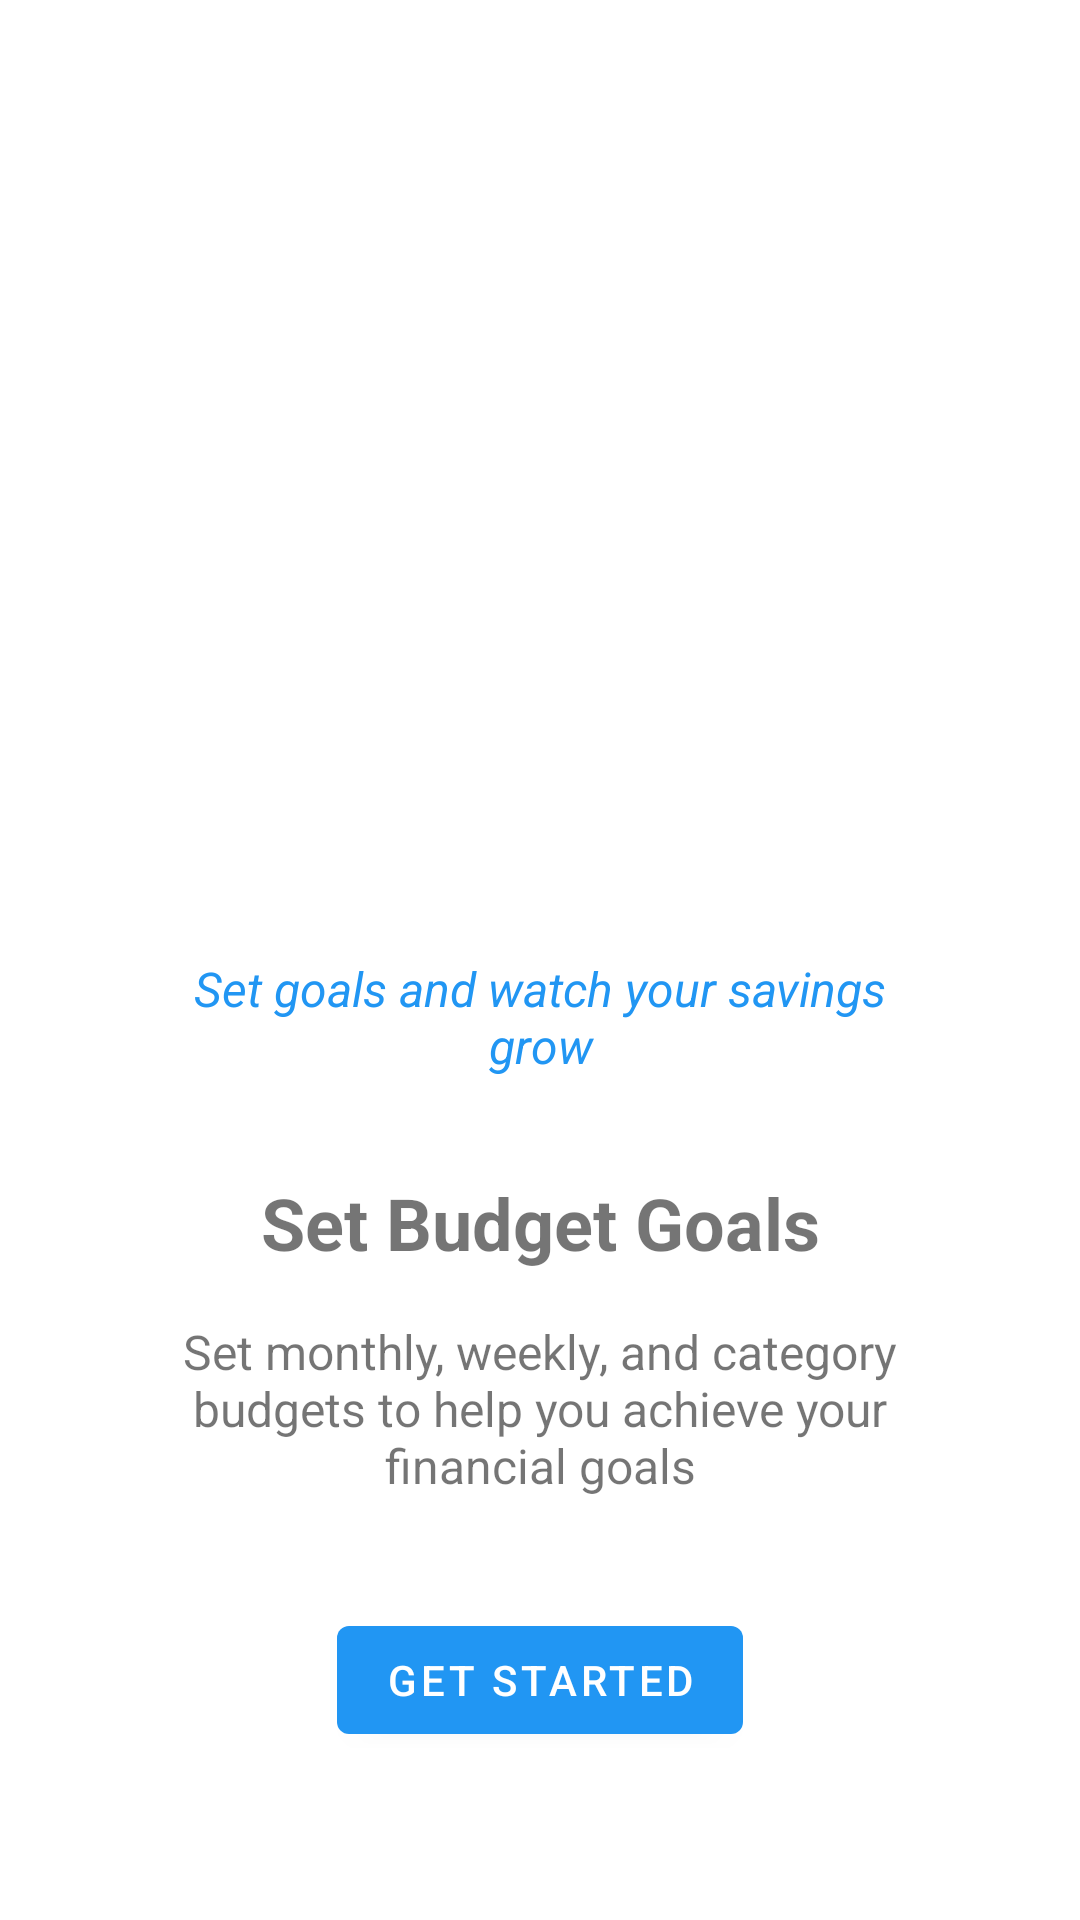

Android layout source for this screen:
<!-- AndroidManifest.xml: application theme Theme.Finessa -->
<!-- res/layout/fragment_onboarding_third.xml -->
<?xml version="1.0" encoding="utf-8"?>
<androidx.constraintlayout.widget.ConstraintLayout xmlns:android="http://schemas.android.com/apk/res/android"
    xmlns:app="http://schemas.android.com/apk/res-auto"
    android:layout_width="match_parent"
    android:layout_height="match_parent"
    android:padding="24dp">

    <ImageView
        android:id="@+id/ivOnboarding"
        android:layout_width="250dp"
        android:layout_height="250dp"
        android:src="@drawable/ic_baseline_trending_up_24"
        android:tint="?attr/colorPrimary"
        app:layout_constraintBottom_toTopOf="@id/tvIconDescription"
        app:layout_constraintEnd_toEndOf="parent"
        app:layout_constraintStart_toStartOf="parent"
        app:layout_constraintTop_toTopOf="parent"
        app:layout_constraintVertical_chainStyle="packed" />

    <TextView
        android:id="@+id/tvIconDescription"
        android:layout_width="0dp"
        android:layout_height="wrap_content"
        android:layout_marginTop="8dp"
        android:gravity="center"
        android:text="Set goals and watch your savings grow"
        android:textColor="?attr/colorPrimary"
        android:textSize="16sp"
        android:textStyle="italic"
        app:layout_constraintBottom_toTopOf="@id/tvTitle"
        app:layout_constraintEnd_toEndOf="parent"
        app:layout_constraintStart_toStartOf="parent"
        app:layout_constraintTop_toBottomOf="@id/ivOnboarding"
        app:layout_constraintWidth_percent="0.8" />

    <TextView
        android:id="@+id/tvTitle"
        android:layout_width="wrap_content"
        android:layout_height="wrap_content"
        android:layout_marginTop="32dp"
        android:text="Set Budget Goals"
        android:textSize="24sp"
        android:textStyle="bold"
        app:layout_constraintBottom_toTopOf="@id/tvDescription"
        app:layout_constraintEnd_toEndOf="parent"
        app:layout_constraintStart_toStartOf="parent"
        app:layout_constraintTop_toBottomOf="@id/tvIconDescription" />

    <TextView
        android:id="@+id/tvDescription"
        android:layout_width="0dp"
        android:layout_height="wrap_content"
        android:layout_marginTop="16dp"
        android:gravity="center"
        android:text="Set monthly, weekly, and category budgets to help you achieve your financial goals"
        android:textSize="16sp"
        app:layout_constraintBottom_toTopOf="@id/btnGetStarted"
        app:layout_constraintEnd_toEndOf="parent"
        app:layout_constraintStart_toStartOf="parent"
        app:layout_constraintTop_toBottomOf="@id/tvTitle"
        app:layout_constraintWidth_percent="0.8" />

    <com.google.android.material.button.MaterialButton
        android:id="@+id/btnGetStarted"
        android:layout_width="wrap_content"
        android:layout_height="wrap_content"
        android:layout_marginBottom="32dp"
        android:text="Get Started"
        app:layout_constraintBottom_toBottomOf="parent"
        app:layout_constraintEnd_toEndOf="parent"
        app:layout_constraintStart_toStartOf="parent" />

</androidx.constraintlayout.widget.ConstraintLayout>
<!-- resources referenced by this layout -->
<resources>
  <style name="Theme.Finessa" parent="Theme.MaterialComponents.DayNight.NoActionBar">
          
          <item name="colorPrimary">@color/primary</item>
          <item name="colorPrimaryVariant">@color/primary_dark</item>
          <item name="colorOnPrimary">@color/white</item>
          
          
          <item name="colorSecondary">@color/accent</item>
          <item name="colorSecondaryVariant">@color/accent</item>
          <item name="colorOnSecondary">@color/white</item>
          
          
          <item name="android:statusBarColor">@color/primary_dark</item>
          
          
          <item name="android:windowBackground">@color/background</item>
          <item name="colorSurface">@color/surface</item>
          <item name="colorOnSurface">@color/text_primary</item>
          
          
          <item name="android:textColorPrimary">@color/text_primary</item>
          <item name="android:textColorSecondary">@color/text_secondary</item>
          <item name="android:textColorHint">@color/text_hint</item>
          
          
          <item name="materialCardViewStyle">@style/Widget.Finessa.CardView</item>
          <item name="bottomNavigationStyle">@style/Widget.Finessa.BottomNavigationView</item>
      </style>
  <color name="primary">#2196F3</color>
  <color name="primary_dark">#1976D2</color>
  <color name="white">#FFFFFFFF</color>
  <color name="accent">#FF4081</color>
  <color name="background">#FFFFFF</color>
  <color name="surface">#FFFFFF</color>
  <color name="text_primary">#212121</color>
  <color name="text_secondary">#757575</color>
  <color name="text_hint">#BDBDBD</color>
  <style name="Widget.Finessa.CardView" parent="Widget.MaterialComponents.CardView">
          <item name="cardElevation">4dp</item>
          <item name="cardCornerRadius">12dp</item>
          <item name="cardBackgroundColor">@color/card_background</item>
          <item name="contentPadding">16dp</item>
      </style>
  <style name="Widget.Finessa.BottomNavigationView" parent="Widget.MaterialComponents.BottomNavigationView">
          <item name="backgroundTint">@color/surface</item>
          <item name="itemIconTint">@color/primary</item>
          <item name="itemTextColor">@color/primary</item>
          <item name="elevation">8dp</item>
      </style>
  <color name="card_background">#F5F5F5</color>
</resources>
